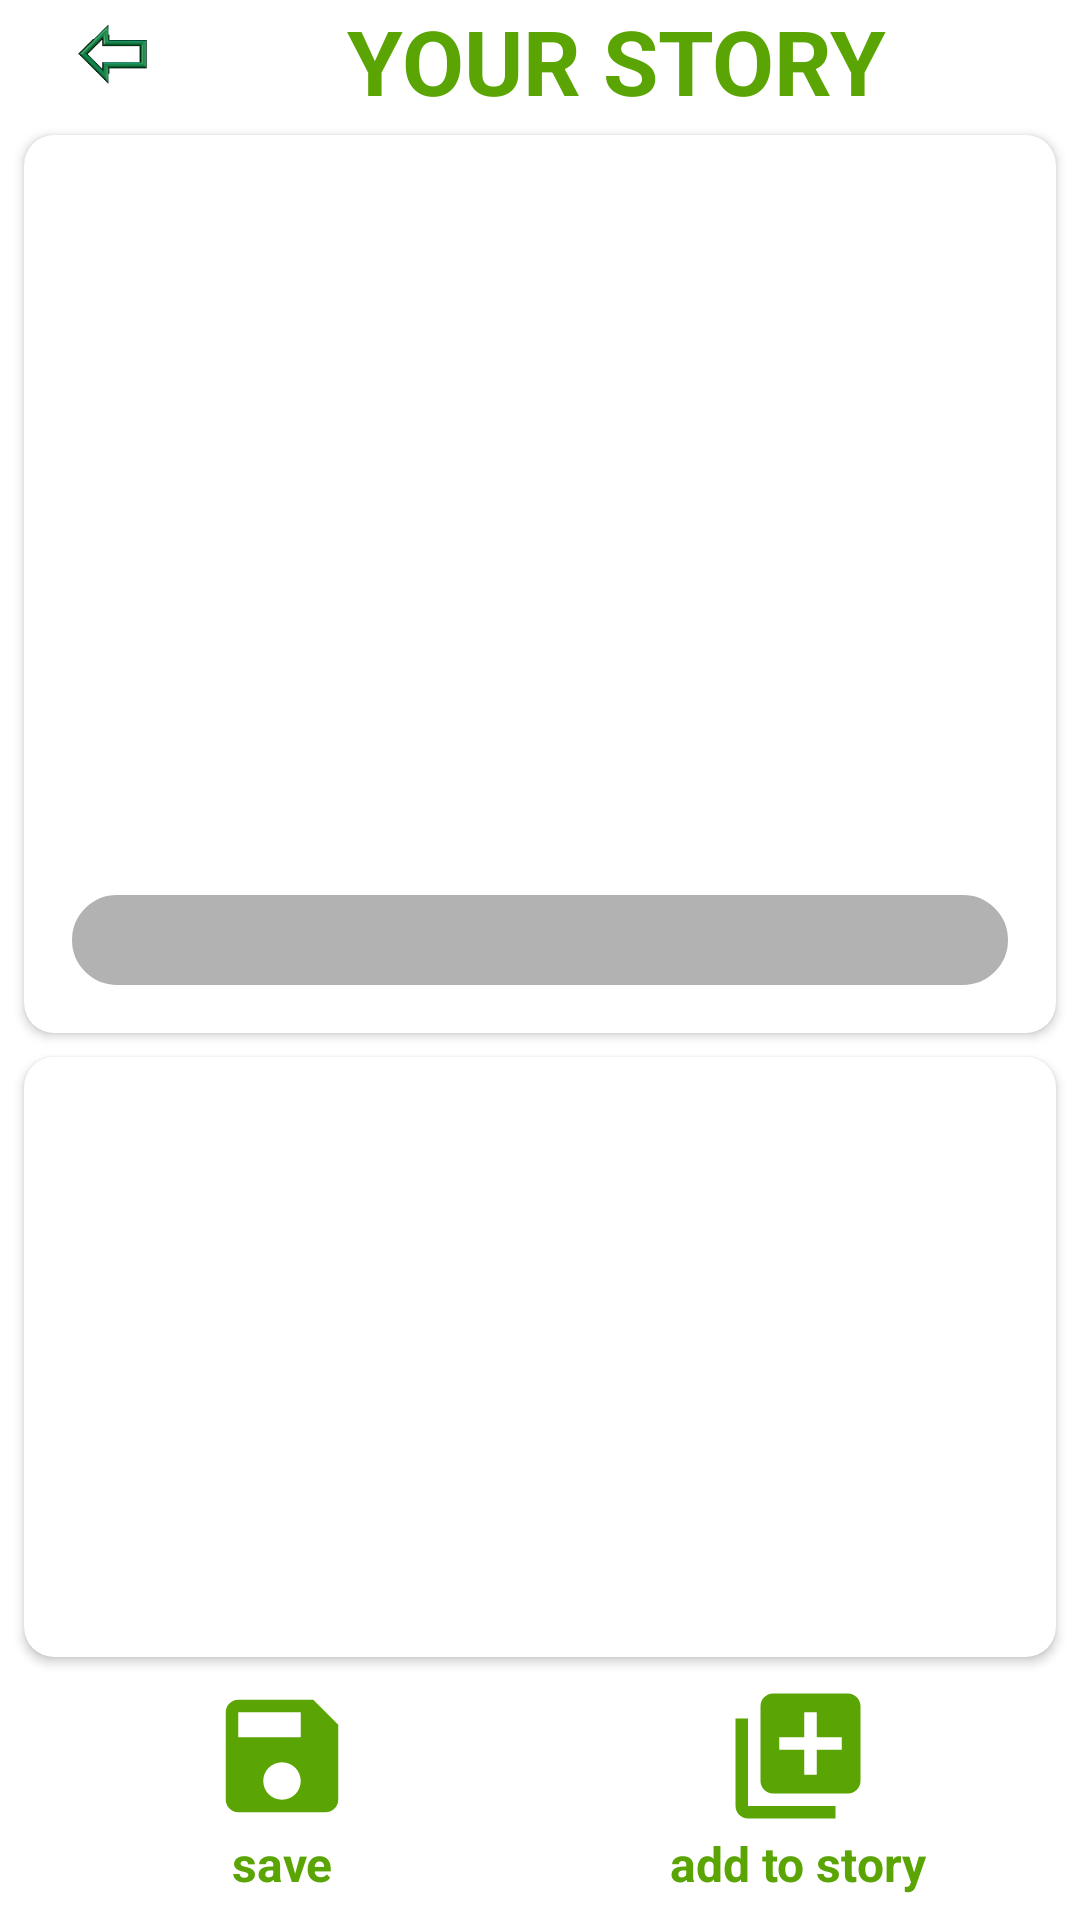

Write the Android layout XML for this screen, with the resource values it uses.
<!-- AndroidManifest.xml: application theme Theme.NewPhotoStory -->
<!-- res/layout/fragment_new_story.xml -->
<?xml version="1.0" encoding="utf-8"?>
<androidx.constraintlayout.widget.ConstraintLayout xmlns:android="http://schemas.android.com/apk/res/android"
    xmlns:app="http://schemas.android.com/apk/res-auto"
    xmlns:tools="http://schemas.android.com/tools"
    android:layout_width="match_parent"
    android:layout_height="match_parent"
    android:background="@drawable/black"
    tools:context=".fragments.NewStoryFragment">

    

    <LinearLayout
        android:id="@+id/linearLayout"
        android:layout_width="0dp"
        android:layout_height="wrap_content"
        android:layout_marginStart="8dp"
        android:layout_marginEnd="8dp"
        android:layout_marginBottom="8dp"
        android:orientation="horizontal"
        app:layout_constraintBottom_toBottomOf="parent"
        app:layout_constraintEnd_toEndOf="parent"
        app:layout_constraintStart_toStartOf="parent">

        <LinearLayout
            android:id="@+id/llSaveStory"
            android:layout_width="match_parent"
            android:layout_height="match_parent"
            android:layout_weight="1"
            android:gravity="center_horizontal"
            android:orientation="vertical">

            <ImageView
                android:id="@+id/imageView4"
                android:layout_width="50dp"
                android:layout_height="50dp"
                android:src="@drawable/ic_baseline_save_24"
                app:tint="@color/green"
                tools:srcCompat="@drawable/ic_baseline_save_24" />

            <TextView
                android:id="@+id/textView4"
                android:layout_width="match_parent"
                android:layout_height="wrap_content"
                android:text="save"
                android:textAlignment="center"
                android:textColor="@color/green"
                android:textSize="16sp"
                android:textStyle="bold" />


        </LinearLayout>

        <LinearLayout
            android:id="@+id/llAddToStory"
            android:layout_width="match_parent"
            android:layout_height="match_parent"
            android:layout_weight="1"
            android:gravity="center_horizontal"
            android:orientation="vertical">

            <ImageView
                android:id="@+id/imageView5"
                android:layout_width="50dp"
                android:layout_height="50dp"
                android:src="@drawable/ic_baseline_add_to_photos_24"
                app:srcCompat="@drawable/ic_baseline_add_to_photos_24" />

            <TextView
                android:id="@+id/textView5"
                android:layout_width="match_parent"
                android:layout_height="wrap_content"
                android:text="add to story"
                android:textAlignment="center"
                android:textColor="@color/green"
                android:textSize="16sp"
                android:textStyle="bold" />
        </LinearLayout>

    </LinearLayout>

    <TextView
        android:layout_width="wrap_content"
        android:layout_height="wrap_content"
        android:layout_marginEnd="24dp"
        android:text="YOUR STORY"
        android:textColor="@color/green"
        android:textSize="30sp"
        android:textStyle="bold"
        app:layout_constraintEnd_toEndOf="parent"
        app:layout_constraintStart_toEndOf="@+id/ivBackNewStory"
        app:layout_constraintTop_toTopOf="parent" />

    <ImageView
        android:id="@+id/ivBackNewStory"
        android:layout_width="75dp"
        android:layout_height="37dp"
        android:src="@drawable/backnote"
        app:layout_constraintStart_toStartOf="parent"
        app:layout_constraintTop_toTopOf="parent"
        app:srcCompat="@drawable/backnote" />

    <androidx.cardview.widget.CardView
        android:layout_width="0dp"
        android:layout_height="0dp"
        android:layout_marginStart="8dp"
        android:layout_marginTop="8dp"
        android:layout_marginEnd="8dp"
        android:layout_marginBottom="8dp"
        app:cardCornerRadius="10dp"
        app:cardElevation="2dp"
        app:layout_constraintBottom_toTopOf="@+id/cardView"
        app:layout_constraintEnd_toEndOf="parent"
        app:layout_constraintHorizontal_bias="0.0"
        app:layout_constraintStart_toStartOf="parent"
        app:layout_constraintTop_toBottomOf="@+id/ivBackNewStory">

        <androidx.constraintlayout.widget.ConstraintLayout
            android:layout_width="match_parent"
            android:layout_height="match_parent"
            android:background="@drawable/black">

            <ImageView
                android:id="@+id/ivStoryBigPhoto"
                android:layout_width="0dp"
                android:layout_height="0dp"
                android:scaleType="centerCrop"
                app:layout_constraintBottom_toBottomOf="parent"
                app:layout_constraintEnd_toEndOf="parent"
                app:layout_constraintHorizontal_bias="0.0"
                app:layout_constraintStart_toStartOf="parent"
                app:layout_constraintTop_toTopOf="parent"
                app:layout_constraintVertical_bias="0.0" />

            <TextView
                android:id="@+id/textView"
                android:layout_width="0dp"
                android:layout_height="30dp"
                android:layout_marginStart="16dp"
                android:layout_marginEnd="16dp"
                android:layout_marginBottom="16dp"
                android:alpha="0.3"
                android:background="@drawable/shapetext"
                android:inputType="textMultiLine"
                android:padding="4dp"
                android:textSize="16sp"
                app:layout_constraintBottom_toBottomOf="parent"
                app:layout_constraintEnd_toEndOf="@+id/ivStoryBigPhoto"
                app:layout_constraintStart_toStartOf="@+id/ivStoryBigPhoto"
                tools:ignore="TouchTargetSizeCheck,SpeakableTextPresentCheck" />

            <TextView
                android:id="@+id/tvDescPhotoNewStory"
                android:layout_width="0dp"
                android:layout_height="wrap_content"
                android:padding="8dp"
                android:textColor="@color/white"
                android:textSize="16sp"
                android:textStyle="bold"
                app:layout_constraintBottom_toBottomOf="@+id/textView"
                app:layout_constraintEnd_toEndOf="@+id/textView"
                app:layout_constraintHorizontal_bias="1.0"
                app:layout_constraintStart_toStartOf="@+id/textView"
                app:layout_constraintTop_toTopOf="@+id/textView"
                app:layout_constraintVertical_bias="1.0" />
        </androidx.constraintlayout.widget.ConstraintLayout>
    </androidx.cardview.widget.CardView>

    <androidx.cardview.widget.CardView
        android:id="@+id/cardView"
        android:layout_width="match_parent"
        android:layout_height="200dp"
        android:layout_marginStart="8dp"
        android:layout_marginEnd="8dp"
        android:layout_marginBottom="8dp"
        app:cardCornerRadius="10dp"
        app:cardElevation="2dp"
        app:layout_constraintBottom_toTopOf="@+id/linearLayout"
        app:layout_constraintEnd_toEndOf="parent"
        app:layout_constraintStart_toStartOf="parent" >

        <androidx.constraintlayout.widget.ConstraintLayout
            android:layout_width="match_parent"
            android:layout_height="match_parent"
            android:background="@drawable/black">

            <androidx.recyclerview.widget.RecyclerView
                android:id="@+id/rvStory"
                android:layout_width="match_parent"
                android:layout_height="match_parent"
                app:layout_constraintBottom_toBottomOf="parent"
                app:layout_constraintEnd_toEndOf="parent"
                app:layout_constraintStart_toStartOf="parent"
                app:layout_constraintTop_toTopOf="parent" />
        </androidx.constraintlayout.widget.ConstraintLayout>
    </androidx.cardview.widget.CardView>

</androidx.constraintlayout.widget.ConstraintLayout>
<!-- resources referenced by this layout -->
<resources>
  <color name="green">#5AA503</color>
  <color name="white">#FFFFFFFF</color>
  <!-- drawable backnote: gif bitmap (drawable-v24, 8109 bytes) -->
  <!-- drawable ic_baseline_add_to_photos_24 (drawable) -->
  <vector android:height="24dp" android:tint="#5AA503"
      android:viewportHeight="24" android:viewportWidth="24"
      android:width="24dp" xmlns:android="http://schemas.android.com/apk/res/android">
      <path android:fillColor="@android:color/white" android:pathData="M4,6L2,6v14c0,1.1 0.9,2 2,2h14v-2L4,20L4,6zM20,2L8,2c-1.1,0 -2,0.9 -2,2v12c0,1.1 0.9,2 2,2h12c1.1,0 2,-0.9 2,-2L22,4c0,-1.1 -0.9,-2 -2,-2zM19,11h-4v4h-2v-4L9,11L9,9h4L13,5h2v4h4v2z"/>
  </vector>
  <!-- drawable ic_baseline_save_24 (drawable) -->
  <vector android:height="24dp" android:tint="#5AA503"
      android:viewportHeight="24" android:viewportWidth="24"
      android:width="24dp" xmlns:android="http://schemas.android.com/apk/res/android">
      <path android:fillColor="@android:color/white" android:pathData="M17,3L5,3c-1.11,0 -2,0.9 -2,2v14c0,1.1 0.89,2 2,2h14c1.1,0 2,-0.9 2,-2L21,7l-4,-4zM12,19c-1.66,0 -3,-1.34 -3,-3s1.34,-3 3,-3 3,1.34 3,3 -1.34,3 -3,3zM15,9L5,9L5,5h10v4z"/>
  </vector>
  <!-- drawable shapetext (drawable-v24) -->
  <?xml version="1.0" encoding="utf-8"?>
  <selector xmlns:android="http://schemas.android.com/apk/res/android">
  
      <item>
          <shape>
            <corners android:radius="15dp"/>
              <stroke android:width="2dp"/>
              <solid android:color="@color/black"
                  android:alpha="0.3"/>
          </shape>
      </item>
  </selector>
  <style name="Theme.NewPhotoStory" parent="Theme.MaterialComponents.DayNight.NoActionBar">
          
          <item name="colorPrimary">@color/purple_500</item>
          <item name="colorPrimaryVariant">@color/purple_700</item>
          <item name="colorOnPrimary">@color/white</item>
          
          <item name="colorSecondary">@color/teal_200</item>
          <item name="colorSecondaryVariant">@color/teal_700</item>
          <item name="colorOnSecondary">@color/black</item>
          
          <item name="android:statusBarColor" tools:targetApi="l">?attr/colorPrimaryVariant</item>
          
      </style>
  <color name="black">#FF000000</color>
  <color name="purple_500">#FF6200EE</color>
  <color name="purple_700">#1C1C1C</color>
  <color name="teal_200">#FF03DAC5</color>
  <color name="teal_700">#FF018786</color>
</resources>
